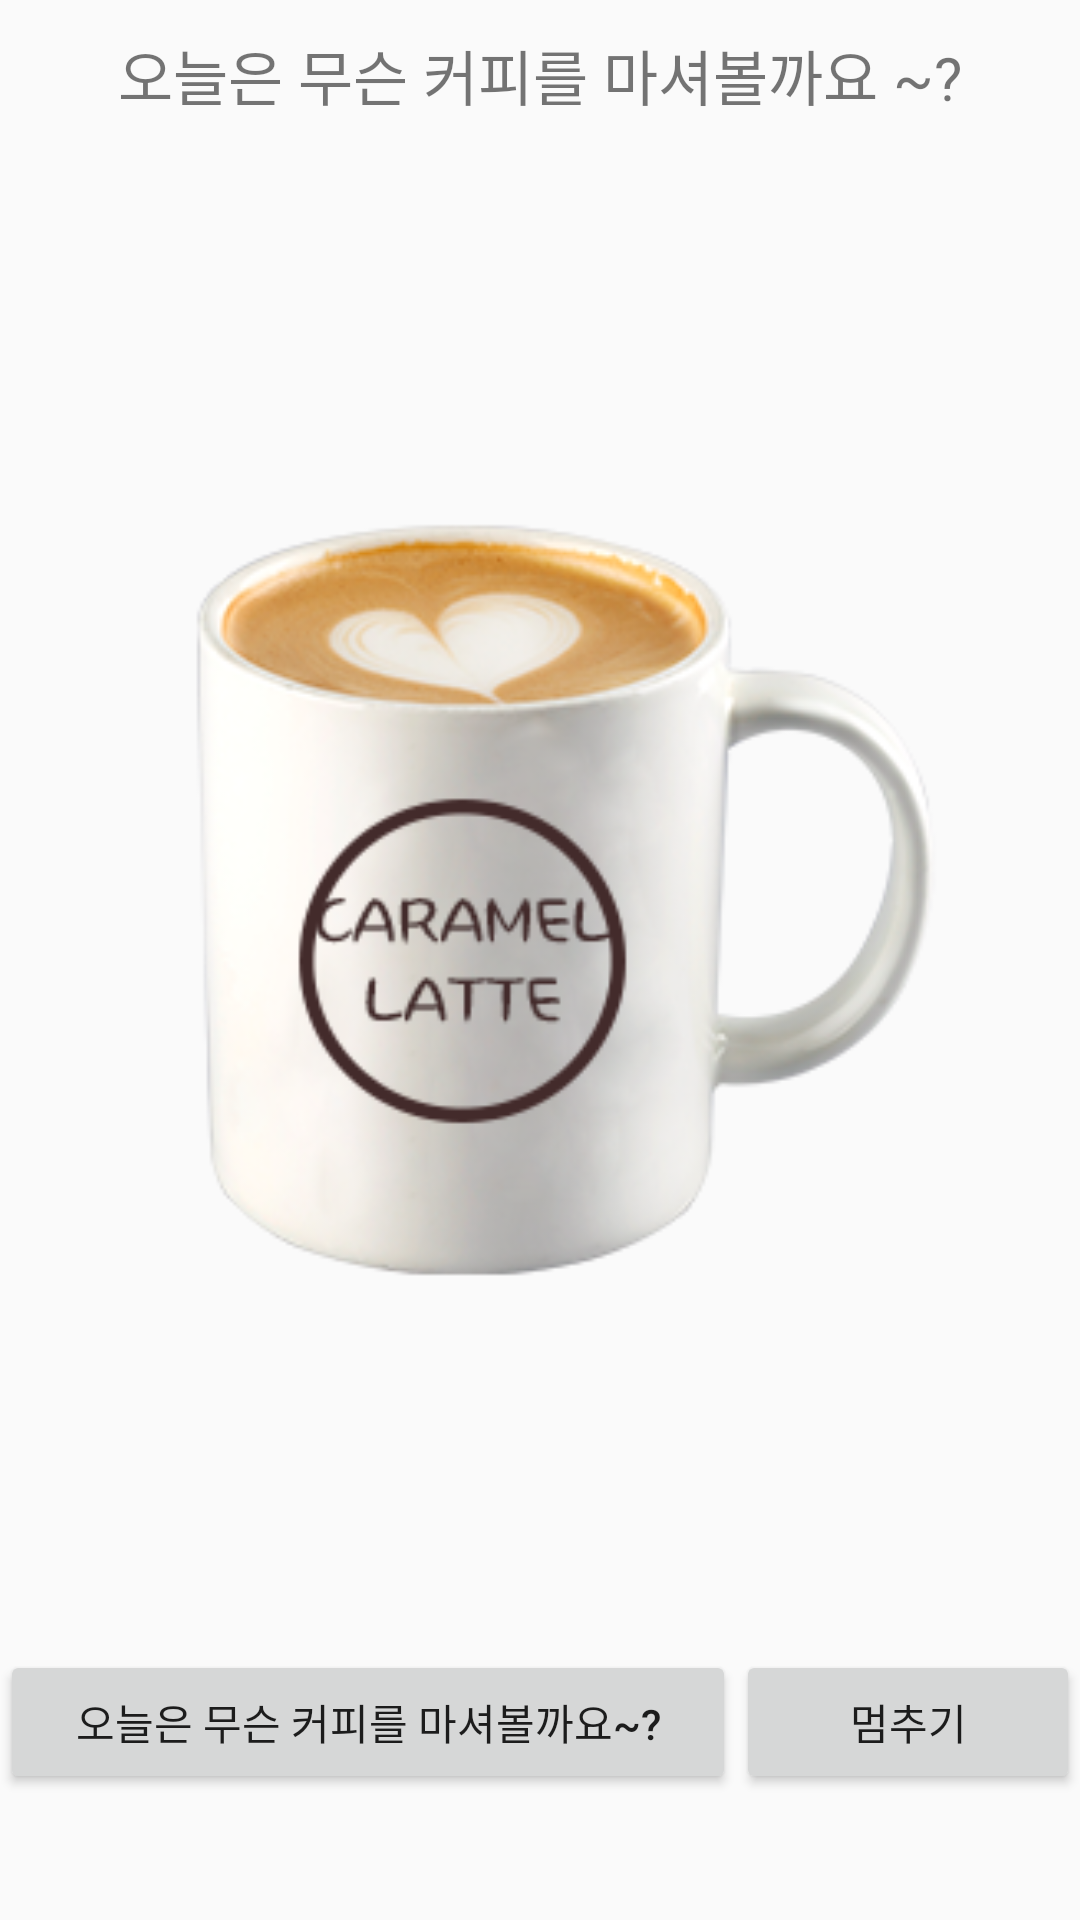

Reconstruct the res/layout file that produces this screen, plus the resources it refers to.
<!-- AndroidManifest.xml: application theme AppTheme -->
<!-- res/layout/activity_choice.xml -->
<?xml version="1.0" encoding="utf-8"?>
<LinearLayout xmlns:android="http://schemas.android.com/apk/res/android"
    xmlns:app="http://schemas.android.com/apk/res-auto"
    xmlns:tools="http://schemas.android.com/tools"
    android:layout_width="match_parent"
    android:layout_height="match_parent"
    tools:context=".ChoiceActivity"
    android:orientation="vertical">
    <TextView
        android:layout_width="match_parent"
        android:layout_height="50dp"
        android:gravity="center"
        android:textSize="20dp"
        android:text="오늘은 무슨 커피를 마셔볼까요 ~?"/>

    <ViewFlipper
        android:id="@+id/viewFlipper"
        android:layout_width="match_parent"
        android:layout_height="wrap_content"
       >

        <ImageView
            android:id="@+id/imageView"
            android:layout_width="400dp"
            android:layout_height="500dp"
            android:layout_gravity="center_horizontal|center_vertical"
            app:srcCompat="@drawable/caramellatte" />

        <ImageView
            android:id="@+id/imageView2"
            android:layout_width="400dp"
            android:layout_height="500dp"
            android:layout_gravity="center_horizontal|center_vertical"
            app:srcCompat="@drawable/americano" />

        <ImageView
            android:id="@+id/imageView3"
            android:layout_width="400dp"
            android:layout_height="500dp"
            android:layout_gravity="center_horizontal|center_vertical"
            app:srcCompat="@drawable/appuccino"/>

        <ImageView
            android:id="@+id/imageView4"
            android:layout_width="400dp"
            android:layout_height="500dp"
            android:layout_gravity="center_horizontal|center_vertical"
            app:srcCompat="@drawable/caramelmacchiato" />

        <ImageView
            android:id="@+id/imageView5"
            android:layout_width="400dp"
            android:layout_height="500dp"
            android:layout_gravity="center_horizontal|center_vertical"
            app:srcCompat="@drawable/cinnamoncafemocha" />

        <ImageView
            android:id="@+id/imageView6"
            android:layout_width="400dp"
            android:layout_height="500dp"
            android:layout_gravity="center_horizontal|center_vertical"
            app:srcCompat="@drawable/espresso" />

        <ImageView
            android:id="@+id/imageView7"
            android:layout_width="400dp"
            android:layout_height="500dp"
            android:layout_gravity="center_horizontal|center_vertical"
            app:srcCompat="@drawable/hazelnutlatte" />

        <ImageView
            android:id="@+id/imageView8"
            android:layout_width="400dp"
            android:layout_height="500dp"
            android:layout_gravity="center_horizontal|center_vertical"
            app:srcCompat="@drawable/mocha" />

        <ImageView
            android:id="@+id/imageView9"
            android:layout_width="400dp"
            android:layout_height="500dp"
            android:layout_gravity="center_horizontal|center_vertical"
            app:srcCompat="@drawable/vanillalatte" />

        <ImageView
            android:id="@+id/imageView10"
            android:layout_width="400dp"
            android:layout_height="500dp"
            android:layout_gravity="center_horizontal|center_vertical"
            app:srcCompat="@drawable/whitecafemocha" />
    </ViewFlipper>
    <LinearLayout
        android:layout_width="match_parent"
        android:layout_height="wrap_content"
        android:orientation="horizontal">

        <Button
            android:id="@+id/bStart"
            android:layout_width="wrap_content"
            android:layout_height="wrap_content"
            android:layout_weight="1"
            android:text="오늘은 무슨 커피를 마셔볼까요~?" />

        <Button
            android:id="@+id/bStop"
            android:layout_width="wrap_content"
            android:layout_height="wrap_content"
            android:layout_weight="1"
            android:text="멈추기"
            />
    </LinearLayout>

</LinearLayout>
<!-- resources referenced by this layout -->
<resources>
  <!-- drawable americano: png bitmap (drawable-xhdpi, 89851 bytes) -->
  <!-- drawable appuccino: png bitmap (drawable-xhdpi, 82945 bytes) -->
  <!-- drawable caramellatte: png bitmap (drawable-xhdpi, 67440 bytes) -->
  <!-- drawable caramelmacchiato: png bitmap (drawable-xhdpi, 73851 bytes) -->
  <!-- drawable cinnamoncafemocha: png bitmap (drawable-xhdpi, 81097 bytes) -->
  <!-- drawable espresso: png bitmap (drawable-xhdpi, 71511 bytes) -->
  <!-- drawable hazelnutlatte: png bitmap (drawable-xhdpi, 66729 bytes) -->
  <!-- drawable mocha: png bitmap (drawable-xhdpi, 77704 bytes) -->
  <!-- drawable vanillalatte: png bitmap (drawable-xhdpi, 68296 bytes) -->
  <!-- drawable whitecafemocha: png bitmap (drawable-xhdpi, 62101 bytes) -->
  <style name="AppTheme" parent="Base.Theme.AppCompat.Light.DarkActionBar">
          
          <item name="colorPrimary">@color/colorPrimary</item>
          <item name="colorPrimaryDark">@color/colorPrimaryDark</item>
          <item name="colorAccent">@color/colorAccent</item>
          <item name="windowNoTitle">true</item>
      </style>
  <!-- not gathered from this repository: default colours our renderer supplied (Android Studio template values) -->
  <color name="colorPrimary">#FF6200EE</color>
  <color name="colorPrimaryDark">#FF3700B3</color>
  <color name="colorAccent">#FF03DAC5</color>
</resources>
